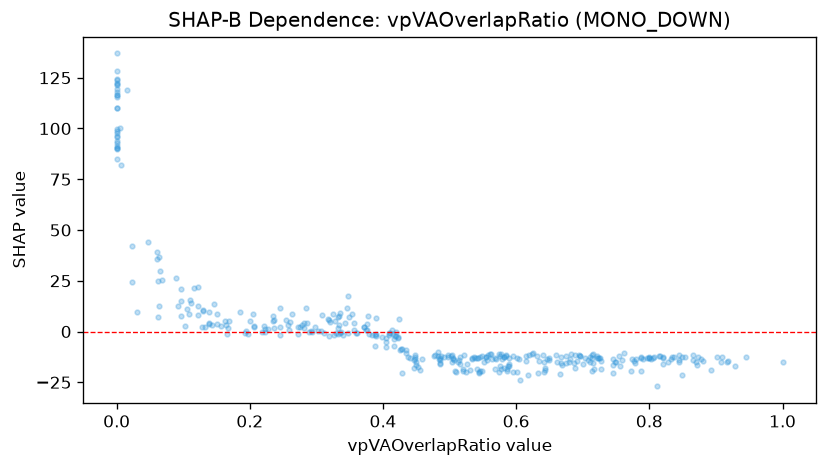

The file beside this chart, header and first rows:
feature_value, shap_value
0.619, -11.78
0.683, -11.02
0.59, -13.22
0.516, -16.16
0.755, -11.9
0.584, -12.08
0.669, -16.5
0.82, -12.73
0.8, -12.31
0.581, -12.63
0.286, 4.433
0.689, -11.74
0.258, 3.023
0.482, -9.933
0.372, 2.424
0.601, -13.2
0.065, 29.62
0.641, -11.8
0.405, -7.611
0.478, -11.61
0.292, 0.1177
0.52, -19.61
0.122, 7.912
0.308, 7.989
0.426, -9.053
0.821, -13.16
0.13, 10.42
0.545, -12.56
0.595, -11.88
0.816, -11.94
0.139, 4.163
0.452, -17.6
0.405, -3.244
0.294, -0.2835
0.521, -11.36
0.865, -11.75
0.849, -12.47
0.584, -11.62
0.711, -14.87
0.722, -12.96
0.328, 5.251
0.064, 12.68
0.487, -12.12
0.282, 3.957
0.696, -12.27
0.716, -11.27
0.802, -13.58
0.122, 12.58
0.543, -12.81
0.574, -11.19
0.647, -13.65
0.347, -0.9208
0.774, -13.47
0.419, -0.1635
0.772, -19.66
0.39, -1.112
0.33, -0.8523
0.907, -15.09
0.78, -13.58
0.023, 24.46
... 317 more rows
